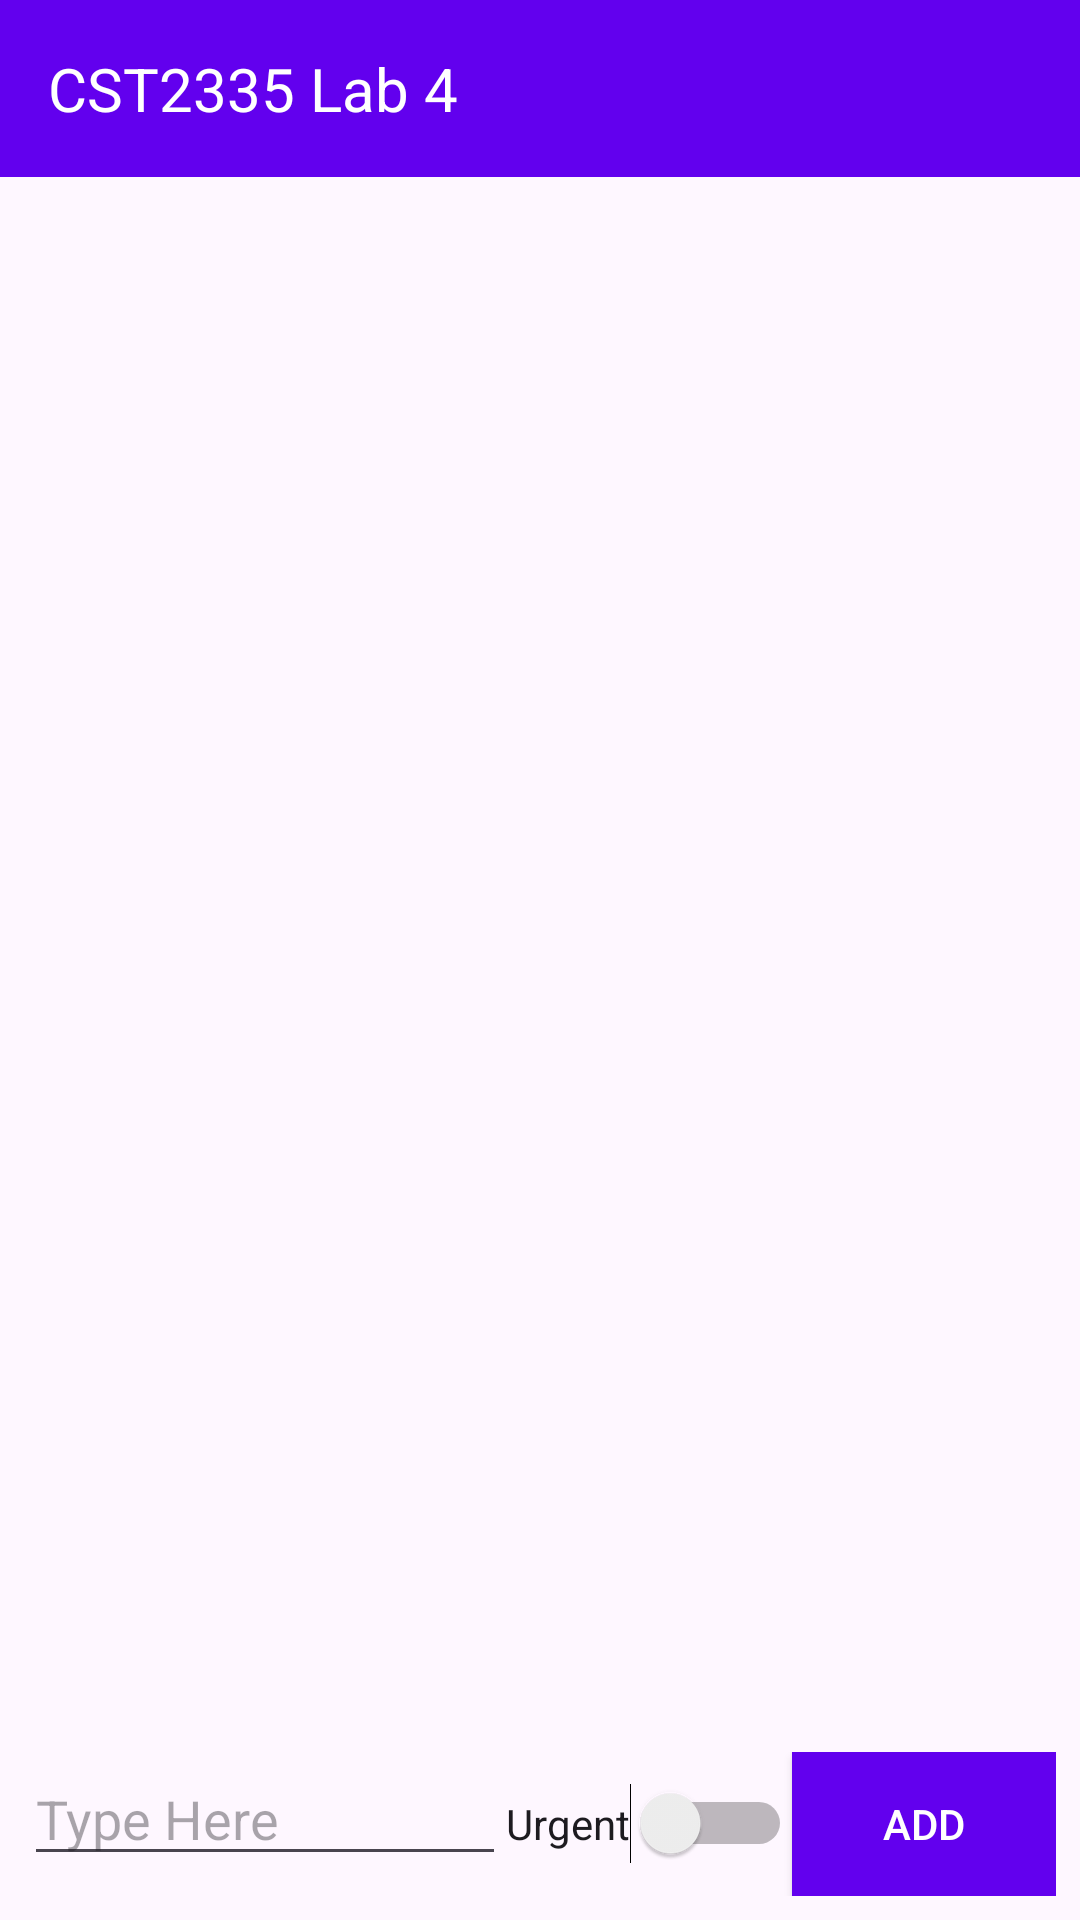

Here is an Android app screen rendered from its layout file. Give the layout XML and the strings, colors and styles it references.
<!-- AndroidManifest.xml: application theme Theme.ToDoAppWIthDb -->
<!-- res/layout/activity_main.xml -->
<?xml version="1.0" encoding="utf-8"?>
<LinearLayout xmlns:android="http://schemas.android.com/apk/res/android"
    android:layout_width="match_parent"
    android:layout_height="match_parent"
    android:orientation="vertical">

    <TextView
        android:layout_width="match_parent"
        android:layout_height="wrap_content"
        android:id="@+id/titleTextView"
        android:text="@string/title_text"
        android:background="#6200ee"
        android:textColor="#ffffff"
        android:padding="16dp"
        android:textSize="20sp"
        />

    <ListView
        android:id="@+id/taskListView"
        android:layout_width="match_parent"
        android:layout_height="0dp"
        android:layout_weight="1" />

    <LinearLayout
        android:layout_width="match_parent"
        android:layout_height="wrap_content"
        android:orientation="horizontal"
        android:padding="8dp">

        <EditText
            android:layout_width="0dp"
            android:layout_height="wrap_content"
            android:layout_weight="1"
            android:id="@+id/taskInput"
            android:hint="@string/input_hint"
            android:imeOptions="actionDone"
            android:inputType="text"
            />

        <Switch
            android:layout_width="wrap_content"
            android:layout_height="wrap_content"
            android:id="@+id/urgentSwitch"
            android:text="@string/urgent_label"
            />

        <Button
            android:layout_width="wrap_content"
            android:layout_height="wrap_content"
            android:id="@+id/addButton"
            android:text="@string/add_button"
            android:textColor="#ffffff"
            android:background="#6200ee"
            />


    </LinearLayout>


</LinearLayout>
<!-- resources referenced by this layout -->
<resources>
  <string name="add_button">Add</string>
  <string name="input_hint">Type Here</string>
  <string name="title_text">CST2335 Lab 4</string>
  <string name="urgent_label">Urgent</string>
  <style name="Theme.ToDoAppWIthDb" parent="Base.Theme.ToDoAppWIthDb" />
  <style name="Base.Theme.ToDoAppWIthDb" parent="Theme.Material3.DayNight.NoActionBar">
          
          
      </style>
</resources>
